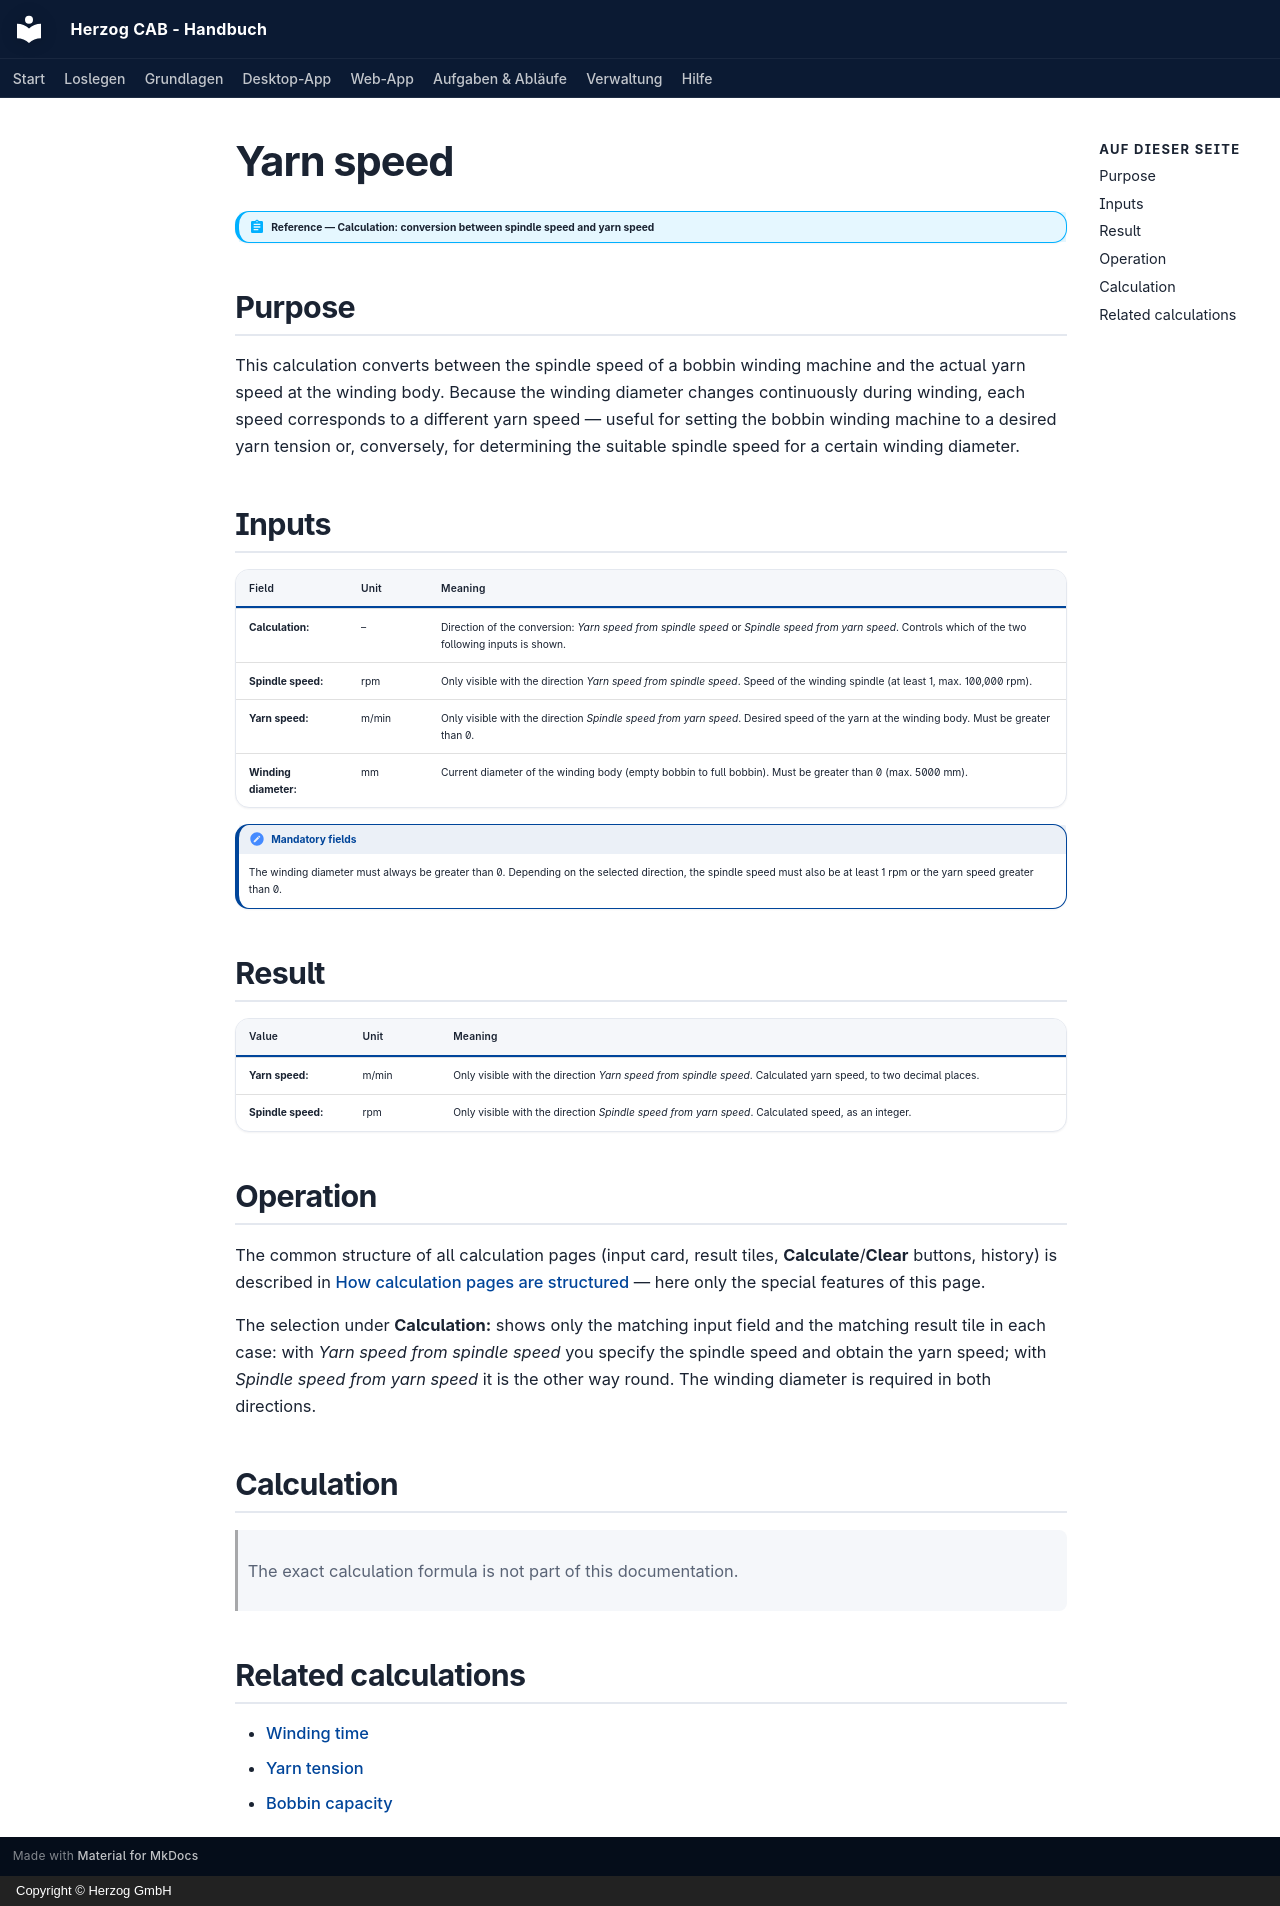

repository: Herzog-GmbH/HerzogCAB-Docs · page: calculations/winding/line-speed.en/index.html · generator: mkdocs · copyright: Copyright © Herzog GmbH

# Yarn speed

!!! abstract "Reference — Calculation: conversion between spindle speed and yarn speed"

## Purpose { #wofur }

This calculation converts between the spindle speed of a bobbin winding machine and
the actual yarn speed at the winding body. Because the
winding diameter changes continuously during winding, each
speed corresponds to a different yarn speed — useful for setting the bobbin winding machine
to a desired yarn tension or, conversely, for determining the suitable
spindle speed for a certain winding diameter.

## Inputs { #eingabewerte }

| Field | Unit | Meaning |
|---|---|---|
| **Calculation:** | – | Direction of the conversion: *Yarn speed from spindle speed* or *Spindle speed from yarn speed*. Controls which of the two following inputs is shown. |
| **Spindle speed:** | rpm | Only visible with the direction *Yarn speed from spindle speed*. Speed of the winding spindle (at least 1, max. 100,000 rpm). |
| **Yarn speed:** | m/min | Only visible with the direction *Spindle speed from yarn speed*. Desired speed of the yarn at the winding body. Must be greater than 0. |
| **Winding diameter:** | mm | Current diameter of the winding body (empty bobbin to full bobbin). Must be greater than 0 (max. 5000 mm). |

!!! note "Mandatory fields"
    The winding diameter must always be greater than 0. Depending on the selected
    direction, the spindle speed must also be at least 1 rpm or the
    yarn speed greater than 0.

## Result { #ergebnis }

| Value | Unit | Meaning |
|---|---|---|
| **Yarn speed:** | m/min | Only visible with the direction *Yarn speed from spindle speed*. Calculated yarn speed, to two decimal places. |
| **Spindle speed:** | rpm | Only visible with the direction *Spindle speed from yarn speed*. Calculated speed, as an integer. |

## Operation { #bedienung }

The common structure of all calculation pages (input card,
result tiles, **Calculate**/**Clear** buttons, history) is described in
[How calculation pages are structured](../../basics/calc-page-anatomy.md) —
here only the special features of this page.

The selection under **Calculation:** shows only the matching
input field and the matching result tile in each case: with *Yarn speed
from spindle speed* you specify the spindle speed and obtain the
yarn speed; with *Spindle speed from yarn speed* it is the
other way round. The winding diameter is required in both directions.

## Calculation { #berechnung }

> The exact calculation formula is not part of this documentation.

## Related calculations { #verwandte-berechnungen }

* [Winding time](winding-time.md)
* [Yarn tension](yarn-tension.md)
* [Bobbin capacity](bobbin-capacity.md)
